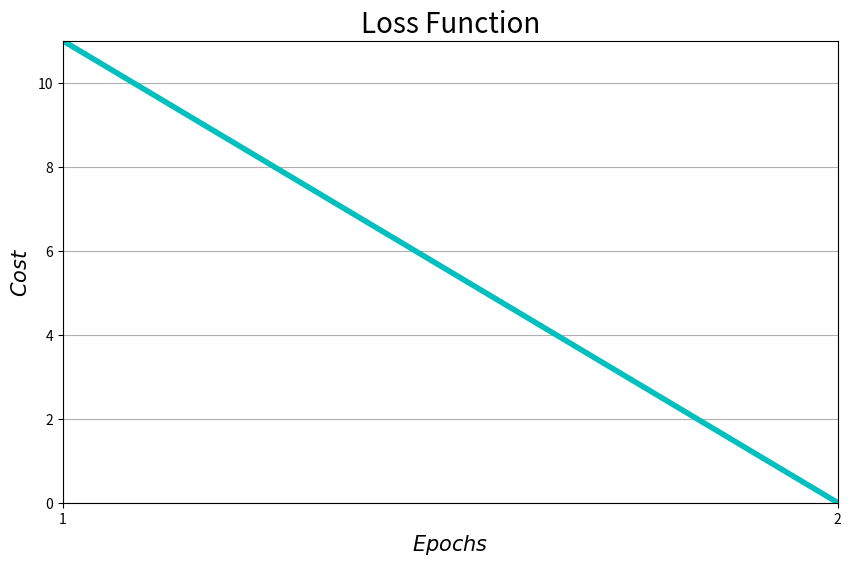

This figure's Python source:
"""
HW1 Part 2-C: Distinguish between fruits
Learning method adopted is based on "Perceptron Network"
[redacted]
"""

import numpy as np
import matplotlib.pyplot as plt

# -1 = soft,   1 = hard
# -1 = circle, 1 = non-circle

# [
#   [hardness],
#   [shape]
# ]
training_input = np.array([
    [
        [-1],
        [-1]
    ],
    [
        [1],
        [-1]
    ],
    [
        [-1],
        [1]
    ]
])

# apple, orange, pear (1-hot output)
training_output = np.array([
    [
        [1],
        [-1],
        [-1]
    ],
    [
        [-1],
        [1],
        [-1]
    ],
    [
        [-1],
        [-1],
        [1]
    ]
])

input_size = 2
output_size = 3


def neural_network(w, x, b, theta):
    # multiply input vector x by weights matrix w and add bias vector b to it
    net = np.dot(w, x) + b
    return activation_function(net, theta)


def activation_function(x, theta):
    # convert theta to a replicated array with the same shape of x
    theta = np.reshape(np.repeat(theta, np.prod(np.shape(x))), np.shape(x))
    # output sign of x - theta
    return np.sign(x - theta)


def train():

    # Step 0
    w = np.zeros((output_size, input_size))
    b = np.zeros((output_size, 1))
    theta = 0
    learning_rate = 1

    epochs = 0
    costs = []

    is_total_error_nonzero = np.ones((output_size, 1), dtype=int)

    while True:
        epochs += 1
        # Step 1
        total_error = np.zeros((output_size, 1))
        for i in range(len(training_input)):
            # Step 2
            # set activations of input units
            x = training_input[i]
            t = training_output[i]
            # Step 3
            # compute response of output units
            h = neural_network(w, x, b, theta)
            # Step 4
            error = h - t
            # update a binary array indicating which outputs have non-zero error in current epoch
            is_error_nonzero = 1 * (error != 0)
            # update weights and bias if an error occurred for this pattern
            # THIS IS DONE ACCORDING TO THE VALUES OF ELEMENTS OF is_error_nonzero AND is_total_error_nonzero
            x_t = np.transpose(training_input[i])
            w = w + learning_rate * \
                np.dot(np.multiply(np.multiply(
                    is_error_nonzero, is_total_error_nonzero), t), x_t)
            b = b + learning_rate * \
                np.multiply(np.multiply(
                    is_error_nonzero, is_total_error_nonzero), t)
            # calculate sum of errors absolute values to check whether all errors are zero or not
            total_error += np.abs(error)

        costs.append(np.sum(total_error))
        # update a binary array indicating which outputs have non-zero error in all epochs
        is_total_error_nonzero *= (1 * (total_error != 0))
        # Step 5
        if np.all(is_total_error_nonzero == 0):
            break
    return epochs, costs, w, b


epochs, costs, w, b = train()

# change training_input[] index to indicate the neural network input
index = np.random.randint(len(training_input))
x = training_input[index]
result = neural_network(w, x, b, 0)

print('Training finished after ' + str(epochs) + ' epochs')
print('Output is \r\n' + str(result) + '\r\n for the input \r\n' + str(x))
ep = np.arange(1, epochs+1, 1, dtype=int)
plt.figure(1, figsize=(10, 6))
plt.plot(ep, costs, color='c', linewidth=4)
plt.xlim(1, epochs)
plt.xticks(ep)
plt.ylim(0, np.max(costs))
plt.title('Loss Function', fontsize=20)
plt.xlabel(r'$Epochs$', fontsize=15)
plt.ylabel(r'$Cost$', fontsize=15)
plt.grid(True)
plt.show()
